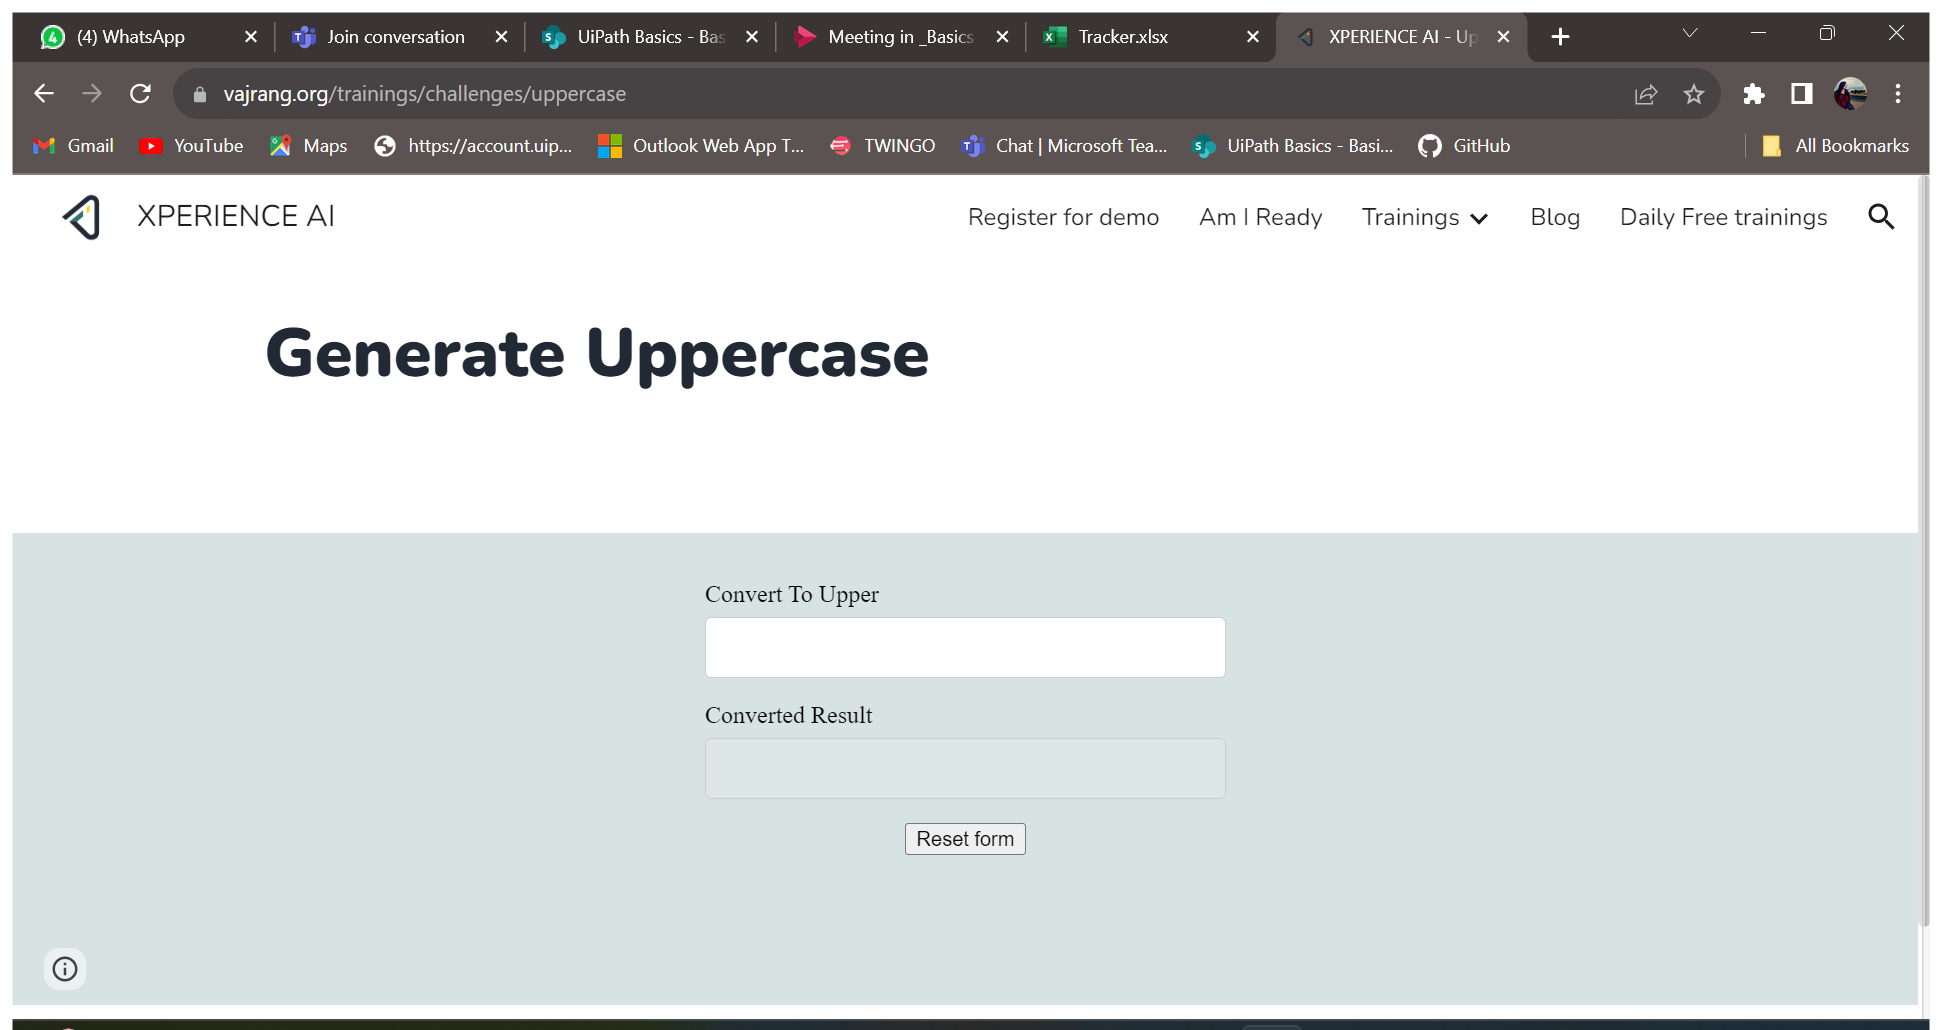
Task: Lower case and uppercase with writerange
Workflow: Main

Step 1: Opening Chrome Browser in window 'XPERIENCE AI - Uppercase' (chrome.exe)

Step 2: type "[CurrentRow.Item("Lowercase").ToString + "[k(enter)]"]" (no picture)

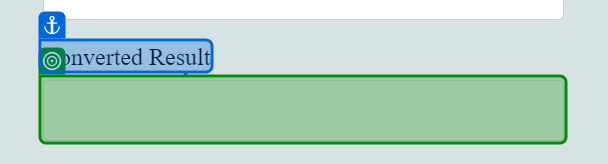
Step 3: get-text